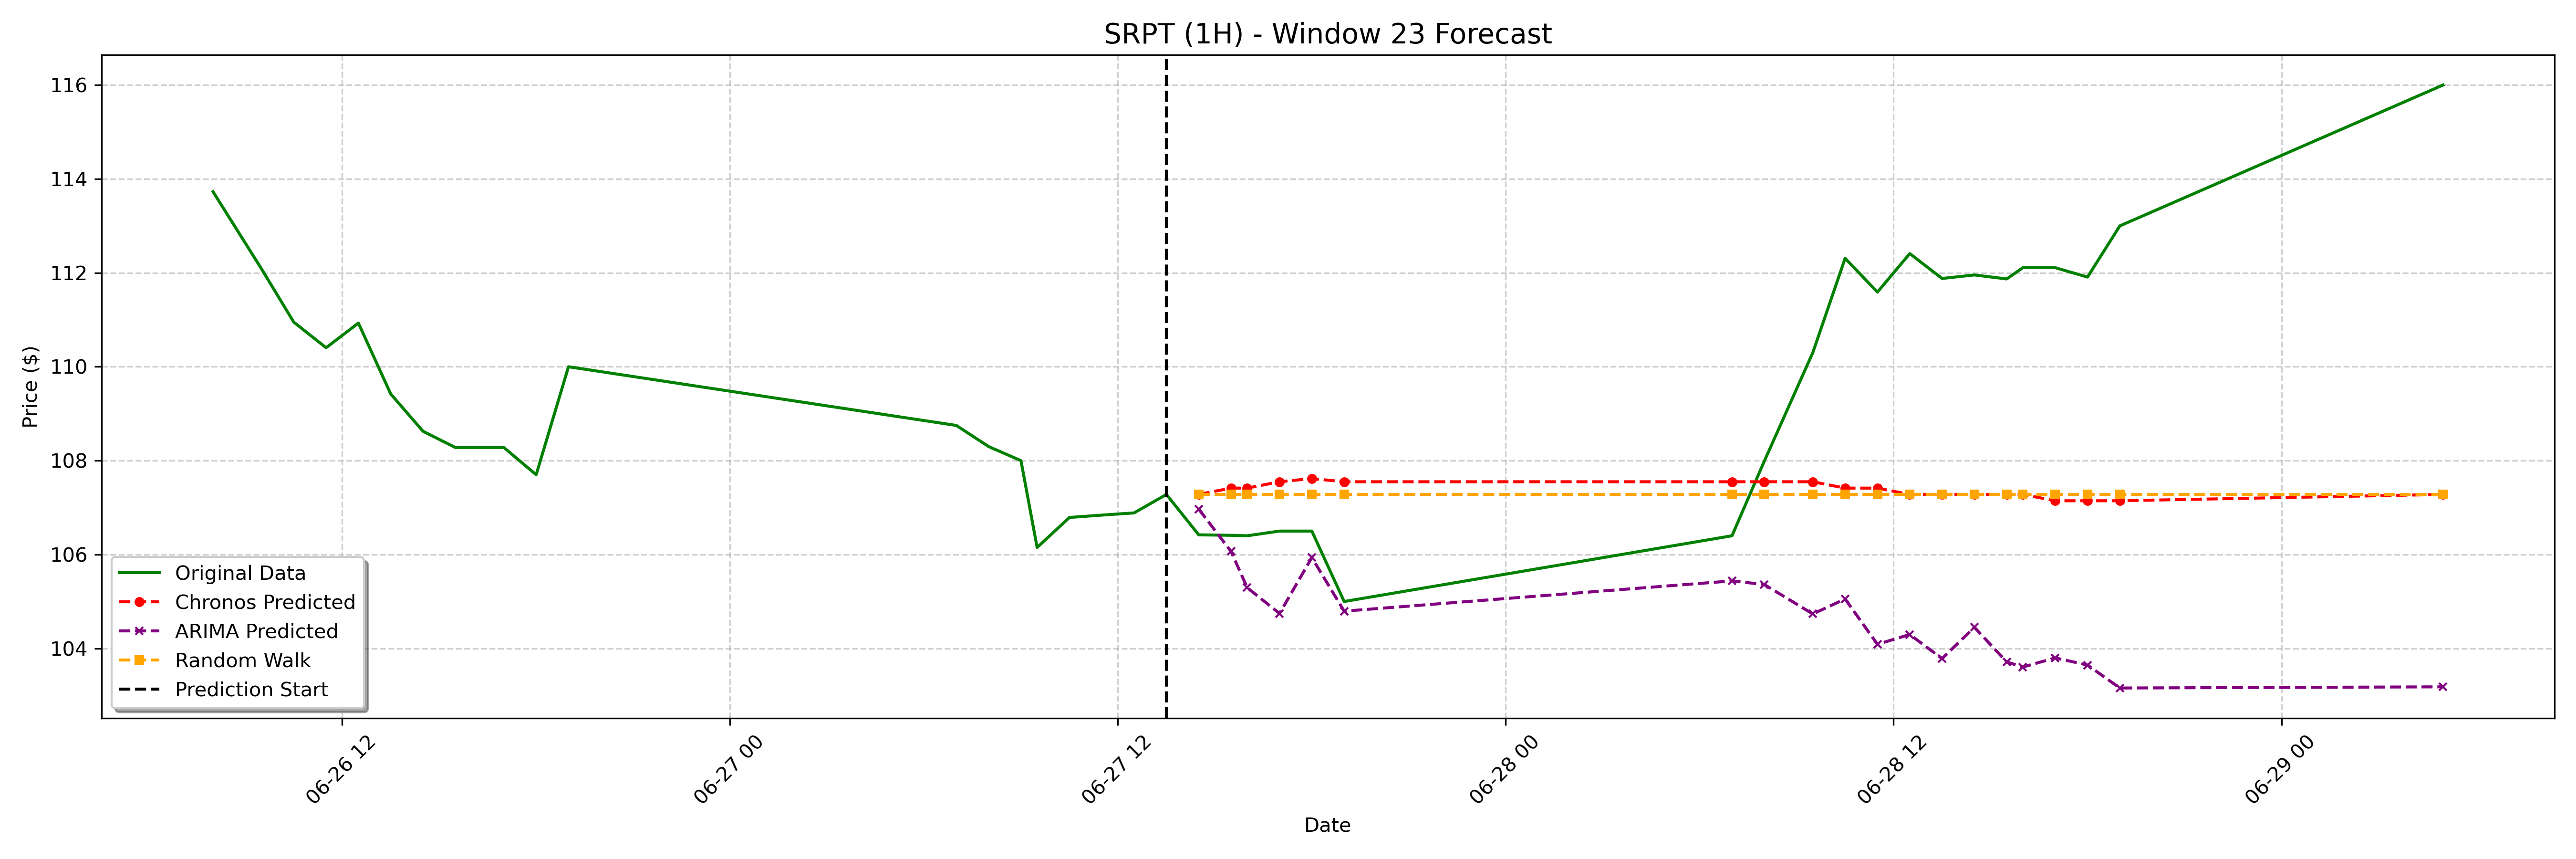

Data behind this chart, as committed beside it:
date, actual, chronos_forecast, arima_forecast, random_walk_forecast
2023-06-27 14:30:00-04:00, 106.4, 107.3, 107, 107.3
2023-06-27 15:30:00-04:00, 106.4, 107.4, 106.1, 107.3
2023-06-27 16:00:00-04:00, 106.4, 107.4, 105.3, 107.3
2023-06-27 17:00:00-04:00, 106.5, 107.6, 104.7, 107.3
2023-06-27 18:00:00-04:00, 106.5, 107.6, 105.9, 107.3
2023-06-27 19:00:00-04:00, 105.0, 107.6, 104.8, 107.3
2023-06-28 07:00:00-04:00, 106.4, 107.6, 105.4, 107.3
2023-06-28 08:00:00-04:00, 108, 107.6, 105.4, 107.3
2023-06-28 09:30:00-04:00, 110.3, 107.6, 104.7, 107.3
2023-06-28 10:30:00-04:00, 112.3, 107.4, 105.1, 107.3
2023-06-28 11:30:00-04:00, 111.6, 107.4, 104.1, 107.3
2023-06-28 12:30:00-04:00, 112.4, 107.3, 104.3, 107.3
2023-06-28 13:30:00-04:00, 111.9, 107.3, 103.8, 107.3
2023-06-28 14:30:00-04:00, 112, 107.3, 104.5, 107.3
2023-06-28 15:30:00-04:00, 111.9, 107.3, 103.7, 107.3
2023-06-28 16:00:00-04:00, 112.1, 107.3, 103.6, 107.3
2023-06-28 17:00:00-04:00, 112.1, 107.1, 103.8, 107.3
2023-06-28 18:00:00-04:00, 111.9, 107.1, 103.6, 107.3
2023-06-28 19:00:00-04:00, 113.0, 107.1, 103.2, 107.3
2023-06-29 05:00:00-04:00, 116.0, 107.3, 103.2, 107.3
